Run: headless pygame with SDL's dummy video driver; simulated clock (each Clock.tick advances the game by its frame time, no real sleeping); random seed 0; keys injected as events and as key.get_pressed() state; no mouse input.
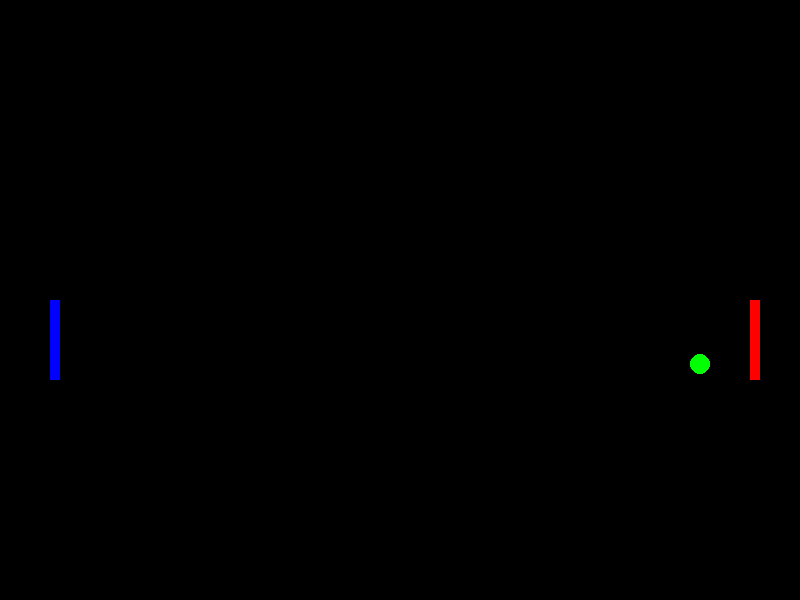
Frame 1 of 4 · flips 1–60 · no input
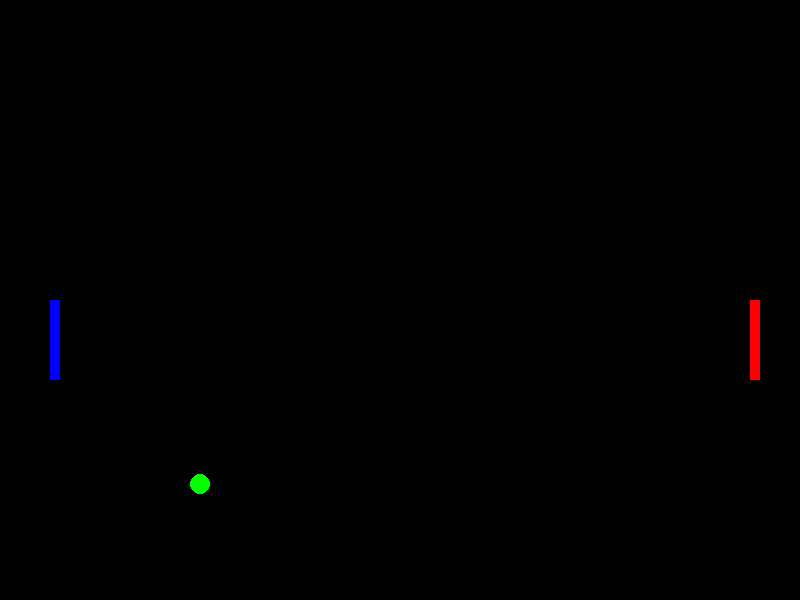
Frame 2 of 4 · flips 61–180 · tapped SPACE, RETURN · held RIGHT (→), D
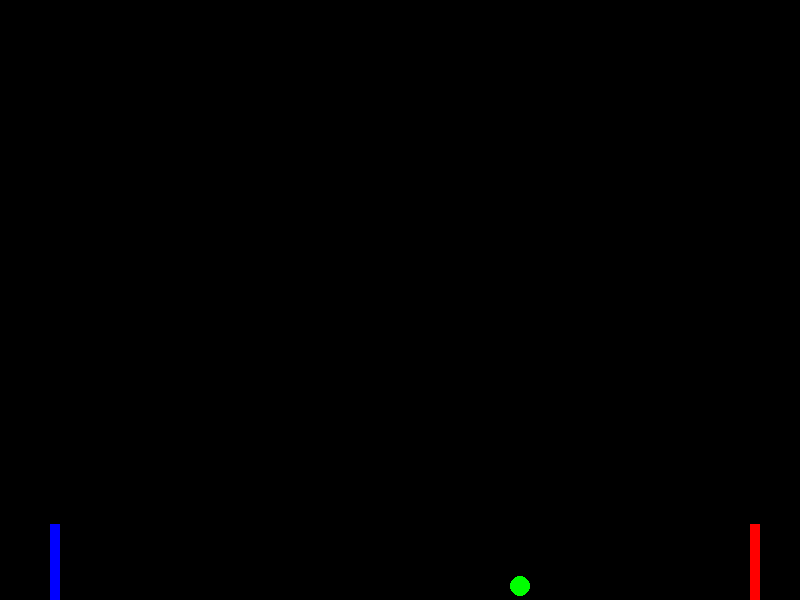
Frame 3 of 4 · flips 181–300 · held DOWN (↓), S
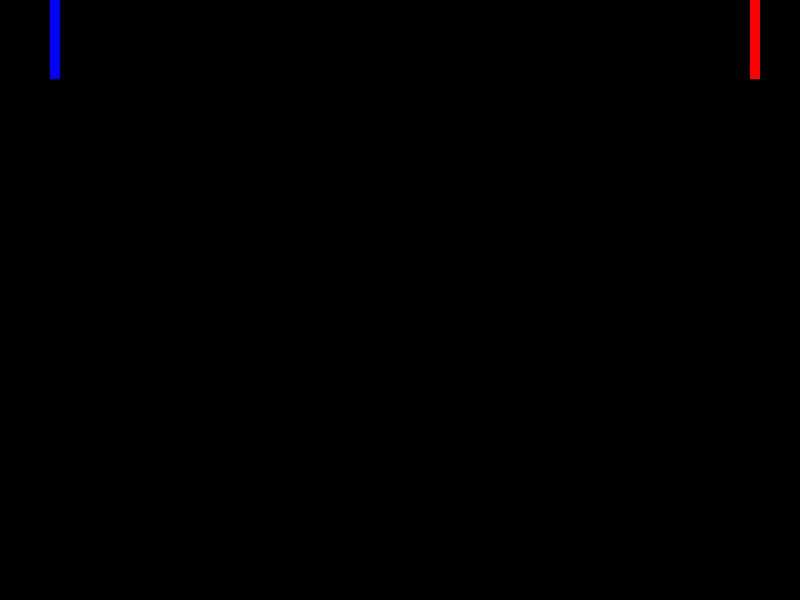
Frame 4 of 4 · flips 301–420 · held LEFT (←), A, UP (↑), W

The pygame program that drew these frames:

import pygame
import random

SCREEN_WIDTH, SCREEN_HEIGHT = 800, 600
FPS = 60

class Game:
    def __init__(self):
        pygame.init()
        pygame.display.set_caption('Pong Game')
        self.screen = pygame.display.set_mode((SCREEN_WIDTH, SCREEN_HEIGHT))
        self.clock = pygame.time.Clock()
        self.running = True
        self.start_time = None
        self.paddle1 = Paddle(50, SCREEN_HEIGHT // 2, (0, 0, 255))
        self.paddle2 = Paddle(SCREEN_WIDTH - 50, SCREEN_HEIGHT // 2, (255, 0, 0))
        self._spawn_ball()

    def draw(self):
        self.screen.fill((0, 0, 0))
        self.paddle1.draw(self.screen)
        self.paddle2.draw(self.screen)
        self.ball.draw(self.screen)
        pygame.display.flip()

    def update(self):
        self.paddle1.update_paddle1()
        self.paddle2.update_paddle2()
        self.ball.update()

    def handle_collisions(self):
        if (self.ball.rect.colliderect(self.paddle1.rect) or
                self.ball.rect.colliderect(self.paddle2.rect)):
            self.ball.dx *= -1

        if (self.ball.rect.top == 0 or
                self.ball.rect.bottom == SCREEN_HEIGHT):
            self.ball.dy *= -1

    def _spawn_ball(self):
        self.ball = Ball(SCREEN_WIDTH // 2, SCREEN_HEIGHT // 2)

    def respawn_ball(self):
        if (self.ball.rect.right < 0 or
                self.ball.rect.left > SCREEN_WIDTH):
            if self.start_time is None:
                self.start_time = pygame.time.get_ticks()
            current_time = pygame.time.get_ticks()
            elapsed_time = current_time - self.start_time
            if elapsed_time > 1000:
                self._spawn_ball()
                self.start_time = None

    def events(self):
        for event in pygame.event.get():
            if event.type == pygame.QUIT:
                self.running = False

    def run(self):
        while self.running:
            self.clock.tick(FPS)
            self.draw()
            self.update()
            self.handle_collisions()
            self.respawn_ball()
            self.events()


class Paddle:
    def __init__(self, x, y, color):
        self.color = color
        self.width, self.height = 10, 80
        self.rect = pygame.Rect(x, y, self.width, self.height)
        self.speed = 7

    def update_paddle1(self):
        k = pygame.key.get_pressed()
        if k[pygame.K_w] and self.rect.top > 0:
            self.rect.y -= self.speed
        if k[pygame.K_s] and self.rect.bottom < SCREEN_HEIGHT:
            self.rect.y += self.speed

    def update_paddle2(self):
        k = pygame.key.get_pressed()
        if k[pygame.K_UP] and self.rect.top > 0:
            self.rect.y -= self.speed
        if k[pygame.K_DOWN] and self.rect.bottom < SCREEN_HEIGHT:
            self.rect.y += self.speed

    def draw(self, screen):
        pygame.draw.rect(screen, self.color, self.rect)


class Ball:
    def __init__(self, x, y):
        self.radius = 10
        self.rect = pygame.Rect(x, y, self.radius, self.radius)
        self.dx = random.choice([-5, 5])
        self.dy = random.choice([-1, 1])

    def update(self):
        self.rect.x += self.dx
        self.rect.y += self.dy

    def draw(self, screen):
        pygame.draw.circle(screen, (0, 255, 0), self.rect.center, self.radius)


def main():
    game = Game()
    game.run()
    pygame.quit()

if __name__ == '__main__':
    main()
